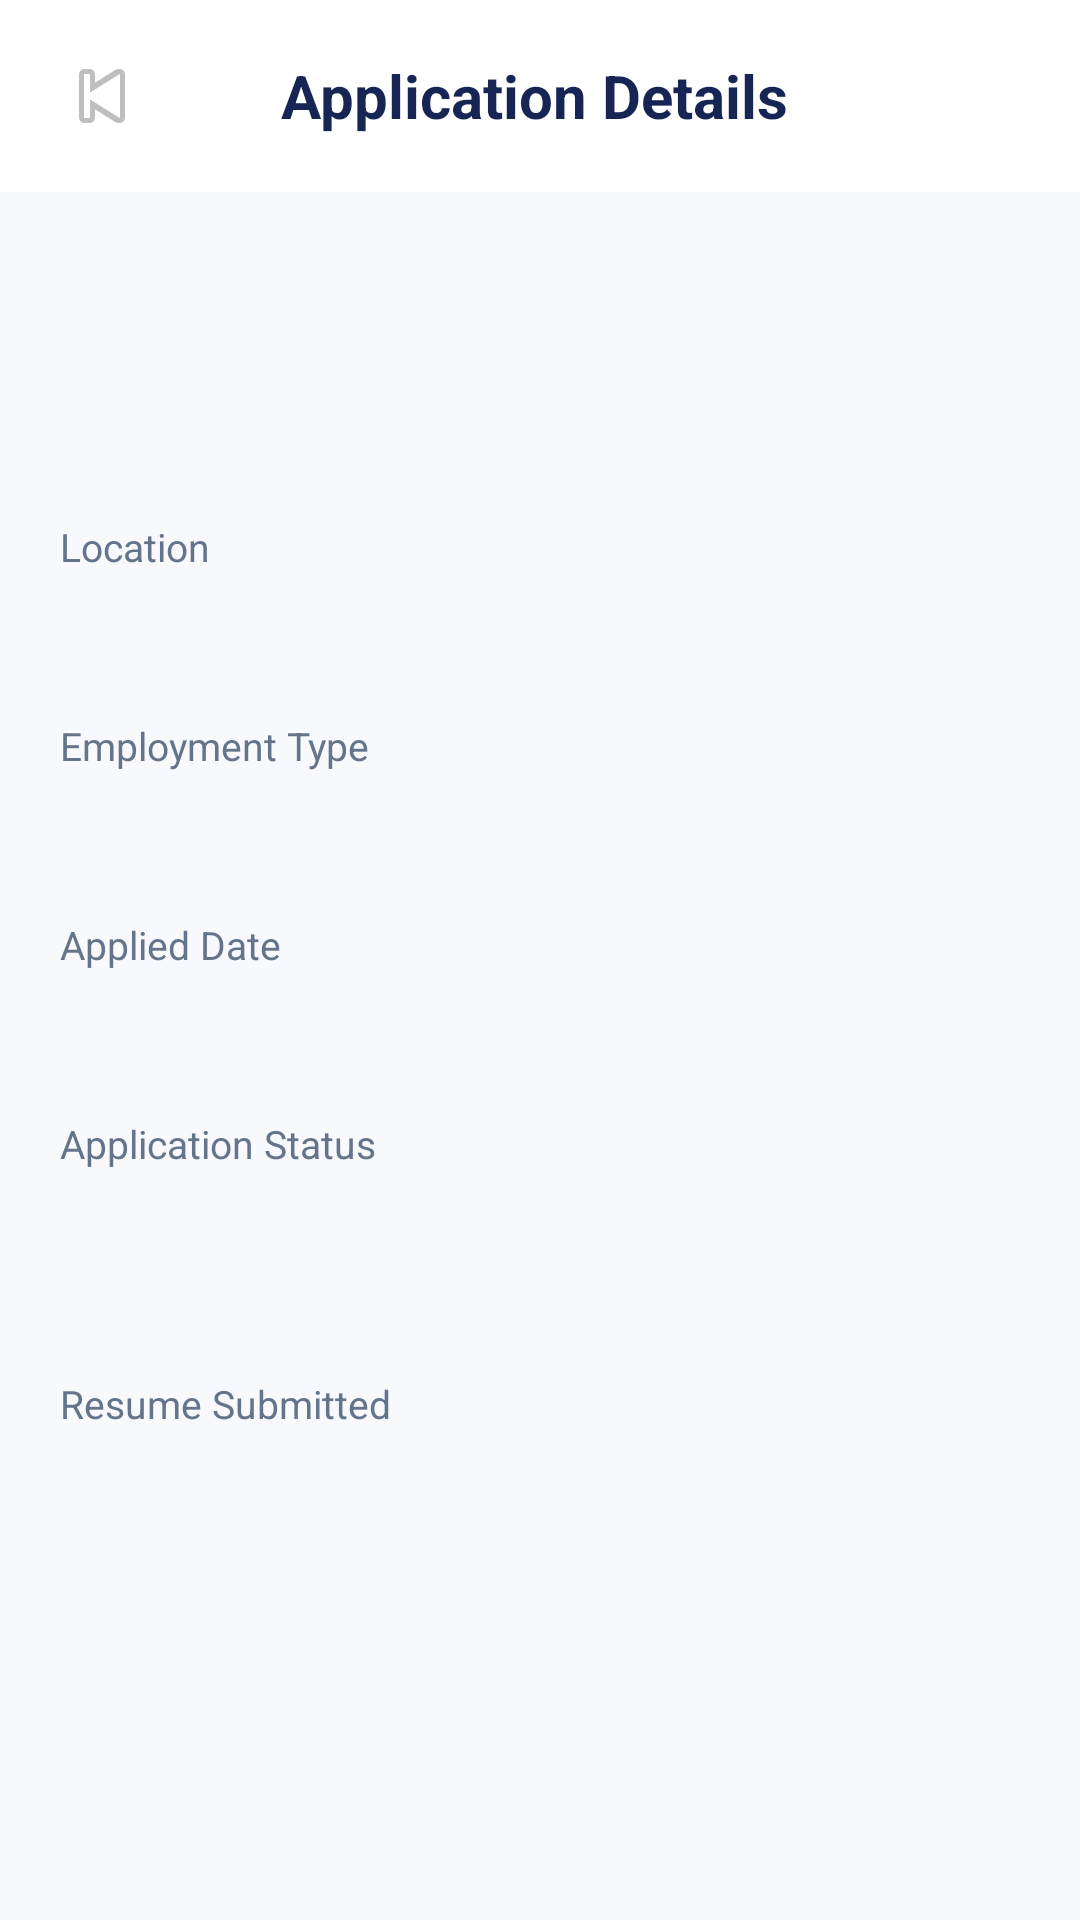

The Android layout XML behind this screen, and the referenced resources:
<!-- AndroidManifest.xml: application theme Theme.CloudHire -->
<!-- res/layout/activity_application_details.xml -->
<?xml version="1.0" encoding="utf-8"?>
<LinearLayout xmlns:android="http://schemas.android.com/apk/res/android"
    android:layout_width="match_parent"
    android:layout_height="match_parent"
    android:orientation="vertical"
    android:background="#F7F9FC">

    

    <LinearLayout
        android:layout_width="match_parent"
        android:layout_height="64dp"
        android:gravity="center_vertical"
        android:orientation="horizontal"
        android:paddingStart="12dp"
        android:paddingEnd="16dp"
        android:background="#FFFFFF">

        <ImageButton
            android:id="@+id/btnBack"
            android:layout_width="44dp"
            android:layout_height="44dp"
            android:background="?attr/selectableItemBackgroundBorderless"
            android:src="@android:drawable/ic_media_previous"
            android:contentDescription="@string/back" />

        <TextView
            android:layout_width="0dp"
            android:layout_height="wrap_content"
            android:layout_weight="1"
            android:gravity="center"
            android:text="@string/application_details"
            android:textColor="#172554"
            android:textSize="20sp"
            android:textStyle="bold" />

        <View
            android:layout_width="44dp"
            android:layout_height="44dp" />

    </LinearLayout>

    <ScrollView
        android:layout_width="match_parent"
        android:layout_height="match_parent"
        android:fillViewport="true">

        <LinearLayout
            android:layout_width="match_parent"
            android:layout_height="wrap_content"
            android:orientation="vertical"
            android:padding="20dp">

            <TextView
                android:id="@+id/txtDetailJobTitle"
                android:layout_width="match_parent"
                android:layout_height="wrap_content"
                android:textColor="#172554"
                android:textSize="25sp"
                android:textStyle="bold" />

            <TextView
                android:id="@+id/txtDetailCompanyName"
                android:layout_width="match_parent"
                android:layout_height="wrap_content"
                android:layout_marginTop="6dp"
                android:textColor="#475569"
                android:textSize="16sp" />

            <TextView
                android:layout_width="match_parent"
                android:layout_height="wrap_content"
                android:layout_marginTop="28dp"
                android:text="@string/location"
                android:textColor="#64748B"
                android:textSize="13sp" />

            <TextView
                android:id="@+id/txtDetailLocation"
                android:layout_width="match_parent"
                android:layout_height="wrap_content"
                android:layout_marginTop="5dp"
                android:textColor="#172554"
                android:textSize="16sp" />

            <TextView
                android:layout_width="match_parent"
                android:layout_height="wrap_content"
                android:layout_marginTop="22dp"
                android:text="@string/employment_type"
                android:textColor="#64748B"
                android:textSize="13sp" />

            <TextView
                android:id="@+id/txtDetailEmploymentType"
                android:layout_width="match_parent"
                android:layout_height="wrap_content"
                android:layout_marginTop="5dp"
                android:textColor="#172554"
                android:textSize="16sp" />

            <TextView
                android:layout_width="match_parent"
                android:layout_height="wrap_content"
                android:layout_marginTop="22dp"
                android:text="@string/applied_date"
                android:textColor="#64748B"
                android:textSize="13sp" />

            <TextView
                android:id="@+id/txtDetailAppliedAt"
                android:layout_width="match_parent"
                android:layout_height="wrap_content"
                android:layout_marginTop="5dp"
                android:textColor="#172554"
                android:textSize="16sp" />

            <TextView
                android:layout_width="match_parent"
                android:layout_height="wrap_content"
                android:layout_marginTop="22dp"
                android:text="@string/application_status"
                android:textColor="#64748B"
                android:textSize="13sp" />

            <TextView
                android:id="@+id/txtDetailStatus"
                android:layout_width="wrap_content"
                android:layout_height="wrap_content"
                android:layout_marginTop="8dp"
                android:padding="10dp"
                android:textColor="#2563EB"
                android:textSize="14sp"
                android:textStyle="bold" />

            <TextView
                android:layout_width="match_parent"
                android:layout_height="wrap_content"
                android:layout_marginTop="22dp"
                android:text="@string/resume_submitted"
                android:textColor="#64748B"
                android:textSize="13sp" />

            <TextView
                android:id="@+id/txtDetailResume"
                android:layout_width="match_parent"
                android:layout_height="wrap_content"
                android:layout_marginTop="5dp"
                android:textColor="#172554"
                android:textSize="16sp" />

        </LinearLayout>

    </ScrollView>

</LinearLayout>
<!-- resources referenced by this layout -->
<resources>
  <string name="application_details">Application Details</string>
  <string name="application_status">Application Status</string>
  <string name="applied_date">Applied Date</string>
  <string name="back">Back</string>
  <string name="employment_type">Employment Type</string>
  <string name="location">Location</string>
  <string name="resume_submitted">Resume Submitted</string>
  <style name="Theme.CloudHire" parent="Base.Theme.CloudHire" />
  <style name="Base.Theme.CloudHire" parent="Theme.Material3.DayNight.NoActionBar">
          
          
      </style>
</resources>
